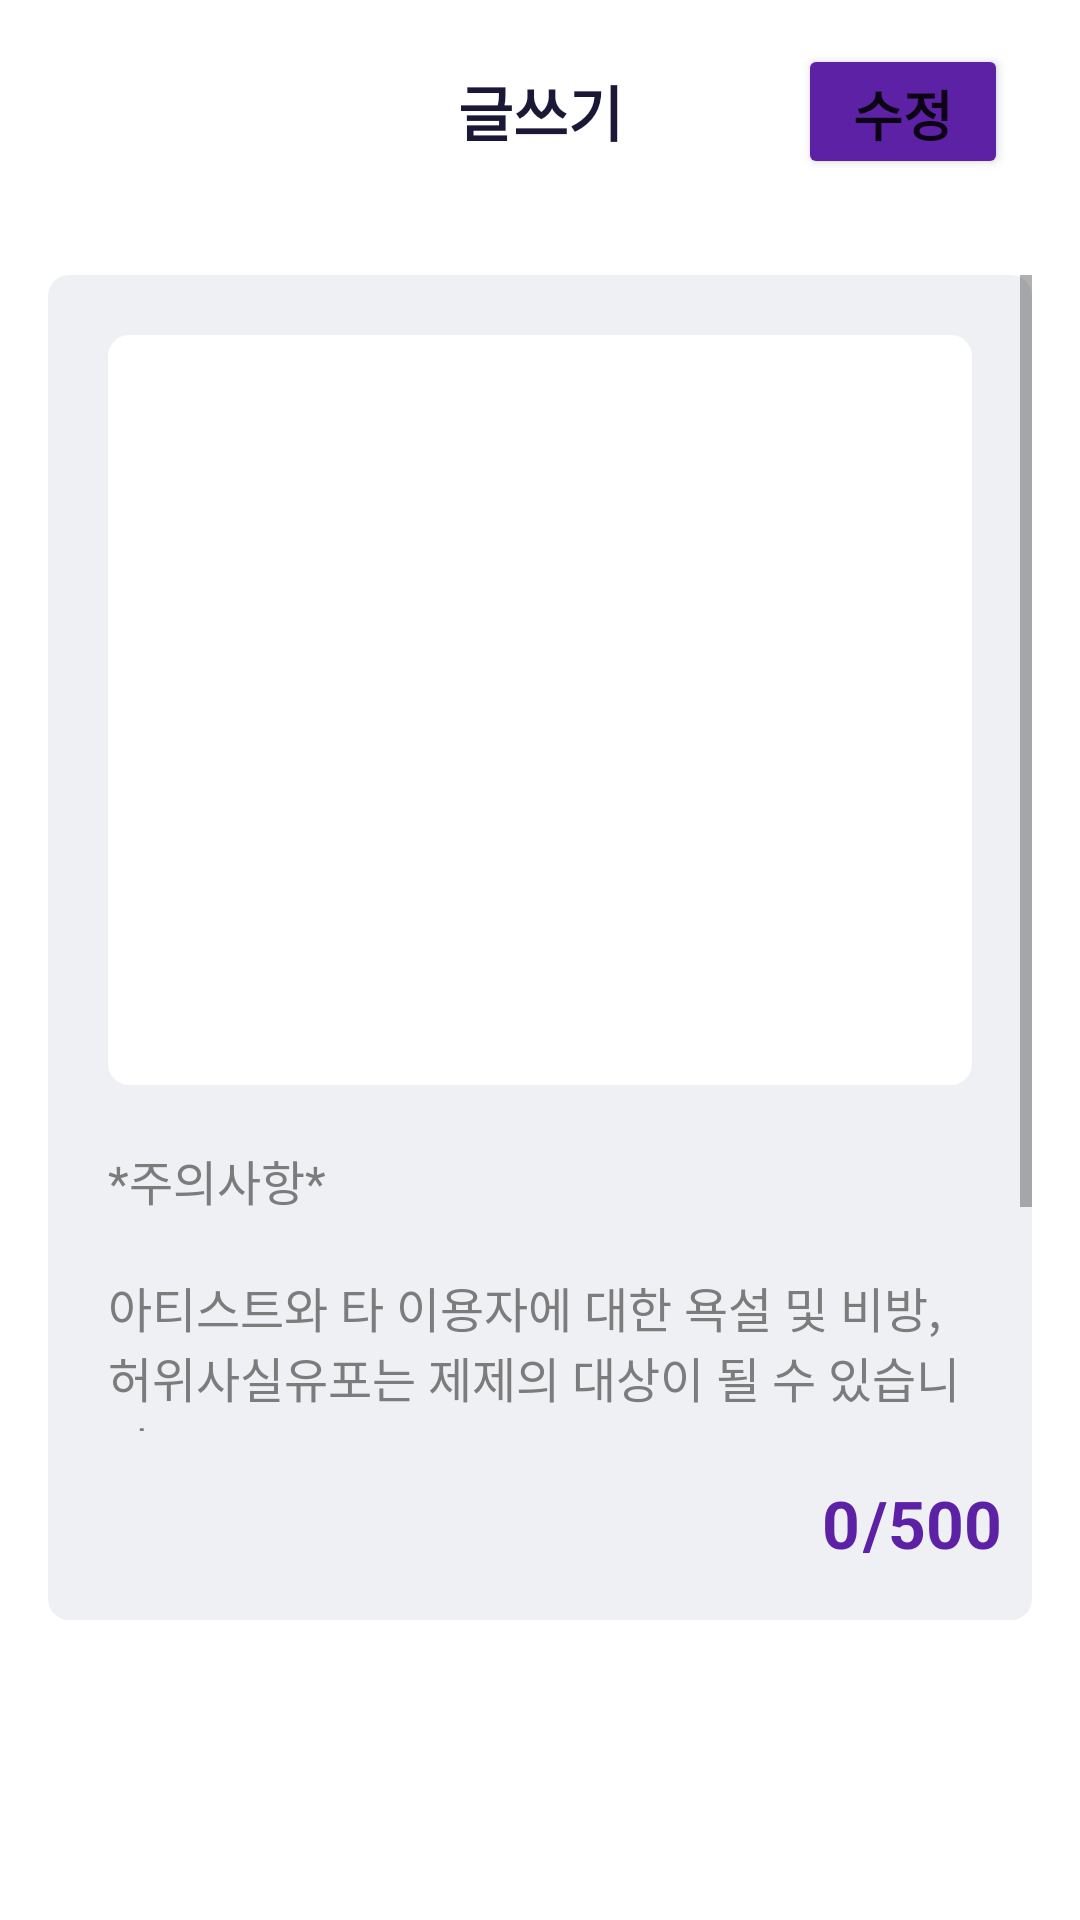

Produce the Android XML layout that renders to this screen, including the resource entries it uses.
<!-- AndroidManifest.xml: application theme Theme.Teuniverse -->
<!-- res/layout/community_edit_item.xml -->
<?xml version="1.0" encoding="utf-8"?>
<androidx.constraintlayout.widget.ConstraintLayout xmlns:android="http://schemas.android.com/apk/res/android"
    xmlns:app="http://schemas.android.com/apk/res-auto"
    android:layout_width="match_parent"
    android:layout_height="match_parent">

    <ImageButton
        android:id="@+id/close_btn"
        android:layout_width="26dp"
        android:layout_height="26dp"
        android:layout_marginStart="24dp"
        android:layout_marginTop="24dp"
        android:background="@android:color/transparent"
        android:scaleType="fitCenter"
        app:layout_constraintStart_toStartOf="parent"
        app:layout_constraintTop_toTopOf="parent"
        app:srcCompat="@drawable/baseline_close_24" />

    <TextView
        android:id="@+id/textView20"
        android:layout_width="wrap_content"
        android:layout_height="wrap_content"
        android:text="글쓰기"
        android:textColor="@color/b"
        android:textSize="20sp"
        android:textStyle="bold"
        app:layout_constraintBottom_toBottomOf="@+id/close_btn"
        app:layout_constraintEnd_toEndOf="parent"
        app:layout_constraintStart_toStartOf="parent"
        app:layout_constraintTop_toTopOf="@+id/close_btn" />

    <Button
        android:id="@+id/edit_btn"
        android:layout_width="70dp"
        android:layout_height="45dp"
        android:layout_marginEnd="24dp"
        android:backgroundTint="@color/mp"
        android:text="수정"
        android:textSize="18sp"
        android:textStyle="bold"
        app:layout_constraintBottom_toBottomOf="@+id/textView20"
        app:layout_constraintEnd_toEndOf="parent"
        app:layout_constraintTop_toTopOf="@+id/textView20" />

    <androidx.constraintlayout.widget.ConstraintLayout
        android:layout_width="0dp"
        android:layout_height="0dp"
        android:layout_marginStart="16dp"
        android:layout_marginTop="40dp"
        android:layout_marginEnd="16dp"
        android:layout_marginBottom="100dp"
        android:background="@drawable/post_design"
        app:layout_constraintBottom_toBottomOf="parent"
        app:layout_constraintEnd_toEndOf="parent"
        app:layout_constraintStart_toStartOf="parent"
        app:layout_constraintTop_toBottomOf="@+id/textView20">

        <ScrollView
            android:layout_width="0dp"
            android:layout_height="0dp"
            android:layout_marginBottom="8dp"
            app:layout_constraintBottom_toTopOf="@+id/gallery_btn"
            app:layout_constraintEnd_toEndOf="parent"
            app:layout_constraintStart_toStartOf="parent"
            app:layout_constraintTop_toTopOf="parent">

            <LinearLayout
                android:layout_width="match_parent"
                android:layout_height="wrap_content"
                android:orientation="vertical">

                <ImageView
                    android:id="@+id/post_img"
                    android:layout_width="match_parent"
                    android:layout_height="250dp"
                    android:layout_margin="20dp"
                    android:background="@drawable/post_design"
                    android:backgroundTint="@color/w" />

                <EditText
                    android:id="@+id/post_content"
                    android:layout_width="match_parent"
                    android:layout_height="wrap_content"
                    android:layout_marginStart="20dp"
                    android:layout_marginEnd="20dp"
                    android:layout_marginBottom="10dp"
                    android:background="@android:color/transparent"
                    android:ems="10"
                    android:gravity="start|top"
                    android:hint="@string/post_hint"
                    android:inputType="textMultiLine"
                    android:textColorHint="@color/dg"
                    android:textSize="16dp" />
            </LinearLayout>
        </ScrollView>

        <ImageButton
            android:id="@+id/gallery_btn"
            android:layout_width="45dp"
            android:layout_height="45dp"
            android:layout_marginStart="10dp"
            android:layout_marginBottom="10dp"
            android:background="@android:color/transparent"
            android:scaleType="fitCenter"
            app:layout_constraintBottom_toBottomOf="parent"
            app:layout_constraintStart_toStartOf="parent"
            app:srcCompat="@drawable/gallery" />

        <TextView
            android:id="@+id/text_count"
            android:layout_width="wrap_content"
            android:layout_height="wrap_content"
            android:layout_marginEnd="1dp"
            android:text="0"
            android:textColor="@color/mp"
            android:textSize="22sp"
            android:textStyle="bold"
            app:layout_constraintBottom_toBottomOf="@+id/gallery_btn"
            app:layout_constraintEnd_toStartOf="@+id/textView26"
            app:layout_constraintTop_toTopOf="@+id/gallery_btn" />

        <TextView
            android:id="@+id/textView26"
            android:layout_width="wrap_content"
            android:layout_height="wrap_content"
            android:layout_marginEnd="10dp"
            android:text="/500"
            android:textColor="@color/mp"
            android:textSize="22sp"
            android:textStyle="bold"
            app:layout_constraintBottom_toBottomOf="@+id/text_count"
            app:layout_constraintEnd_toEndOf="parent"
            app:layout_constraintTop_toTopOf="@+id/text_count" />
    </androidx.constraintlayout.widget.ConstraintLayout>

</androidx.constraintlayout.widget.ConstraintLayout>
<!-- resources referenced by this layout -->
<resources>
  <color name="b">#1A1836</color>
  <color name="dg">#7C7C7C</color>
  <color name="mp">#5C21A4</color>
  <color name="w">#FFFFFFFF</color>
  <!-- drawable post_design (drawable) -->
  <?xml version="1.0" encoding="utf-8"?>
  <shape xmlns:android="http://schemas.android.com/apk/res/android">
      <solid android:color="@color/ow"/>
      <corners android:radius="7dp"/>
  </shape>
  <string name="post_hint">
          *주의사항* \n\n아티스트와 타 이용자에 대한 욕설 및 비방, \n허위사실유포는 제제의 대상이 될 수 있습니다.\n\n아티스트와 관련없는 게시글 작성 시 \n통보 없이 게시물이 삭제될 수 있습니다.</string>
  <style name="Theme.Teuniverse" parent="Base.Theme.Teuniverse" />
  <color name="ow">#EFF0F4</color>
  <style name="Base.Theme.Teuniverse" parent="Theme.MaterialComponents.DayNight.NoActionBar">
          
          
          <item name="android:windowFullscreen">true</item> 
  
  
  
      </style>
</resources>
